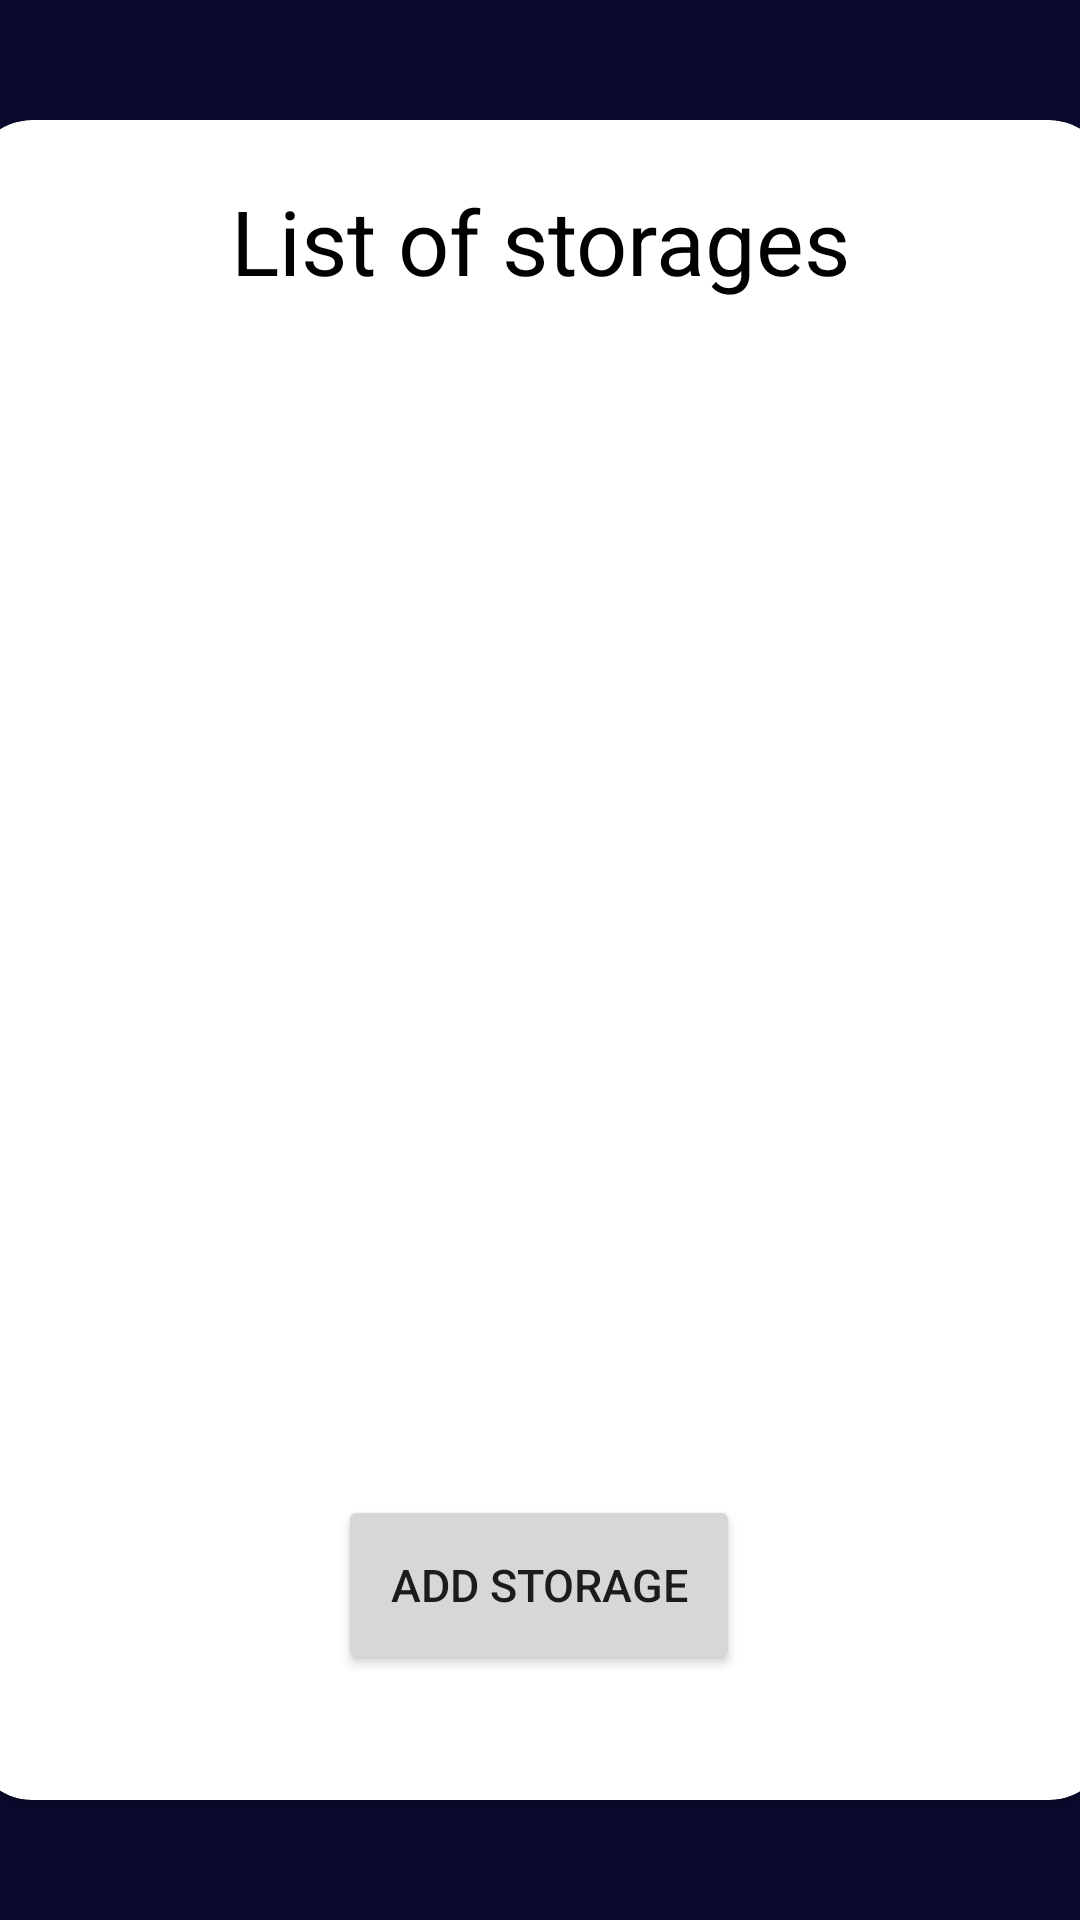

Here is an Android app screen rendered from its layout file. Give the layout XML and the strings, colors and styles it references.
<!-- AndroidManifest.xml: application theme AppTheme -->
<!-- res/layout/fragment_list_of_storages.xml -->
<?xml version="1.0" encoding="utf-8"?>
<androidx.constraintlayout.widget.ConstraintLayout xmlns:android="http://schemas.android.com/apk/res/android"
    xmlns:app="http://schemas.android.com/apk/res-auto"
    xmlns:tools="http://schemas.android.com/tools"
    android:layout_width="match_parent"
    android:layout_height="match_parent"
    android:id="@+id/fragment_add_storage"
    android:background="@color/backGround">

    <androidx.cardview.widget.CardView
        android:layout_width="379dp"
        android:layout_height="0dp"
        android:layout_marginStart="16dp"
        android:layout_marginTop="40dp"
        android:layout_marginEnd="16dp"
        android:layout_marginBottom="40dp"
        app:layout_constraintBottom_toBottomOf="parent"
        app:layout_constraintEnd_toEndOf="parent"
        app:layout_constraintStart_toStartOf="parent"
        app:layout_constraintTop_toTopOf="parent"
        app:layout_constraintVertical_bias="0.49"
        app:cardCornerRadius="20dp">

        <androidx.constraintlayout.widget.ConstraintLayout
            android:id="@+id/linearLyoutAddProduct"
            android:layout_width="match_parent"
            android:layout_height="match_parent"
            android:orientation="vertical"
            >

            <TextView
                android:id="@+id/tvListOfStorages"
                android:layout_width="match_parent"
                android:layout_height="wrap_content"
                android:layout_marginTop="20dp"
                android:gravity="center"
                android:text="List of storages"
                android:textColor="@android:color/black"
                android:textSize="30sp"
                app:layout_constraintEnd_toEndOf="parent"
                app:layout_constraintStart_toStartOf="parent"
                app:layout_constraintTop_toTopOf="parent" />

            <androidx.recyclerview.widget.RecyclerView
                android:id="@+id/rvOfStorage"
                android:layout_width="350dp"
                android:layout_height="352dp"
                android:layout_marginStart="8dp"
                android:layout_marginTop="44dp"
                android:layout_marginEnd="8dp"
                android:padding="10dp"
                app:layout_constraintEnd_toEndOf="parent"
                app:layout_constraintStart_toStartOf="parent"
                app:layout_constraintTop_toBottomOf="@+id/tvListOfStorages" />

            <Button
                android:id="@+id/btnAddStorage"
                android:layout_width="134dp"
                android:layout_height="60dp"
                android:layout_gravity="bottom|end"
                android:layout_marginBottom="40dp"
                android:text="Add STORAGE"
                android:textSize="15sp"
                app:layout_constraintBottom_toBottomOf="parent"
                app:layout_constraintEnd_toEndOf="parent"
                app:layout_constraintHorizontal_bias="0.498"
                app:layout_constraintStart_toStartOf="parent"
                app:layout_constraintTop_toBottomOf="@+id/rvOfStorage" />
        </androidx.constraintlayout.widget.ConstraintLayout>
    </androidx.cardview.widget.CardView>
</androidx.constraintlayout.widget.ConstraintLayout>
<!-- resources referenced by this layout -->
<resources>
  <color name="backGround">#090A2E</color>
  <style name="AppTheme" parent="Theme.MaterialComponents.Light.NoActionBar">
          
          <item name="colorPrimary">@color/colorPrimary</item>
          <item name="colorPrimaryDark">@color/colorPrimaryDark</item>
          <item name="colorAccent">@color/colorAccent</item>
          <item name="windowActionBar">false</item>
          <item name="windowNoTitle">true</item>
          <item name="android:windowContentTransitions">true</item>
  
      </style>
  <color name="colorPrimary">#6200EE</color>
  <color name="colorPrimaryDark">#3700B3</color>
  <color name="colorAccent">#03DAC5</color>
</resources>
